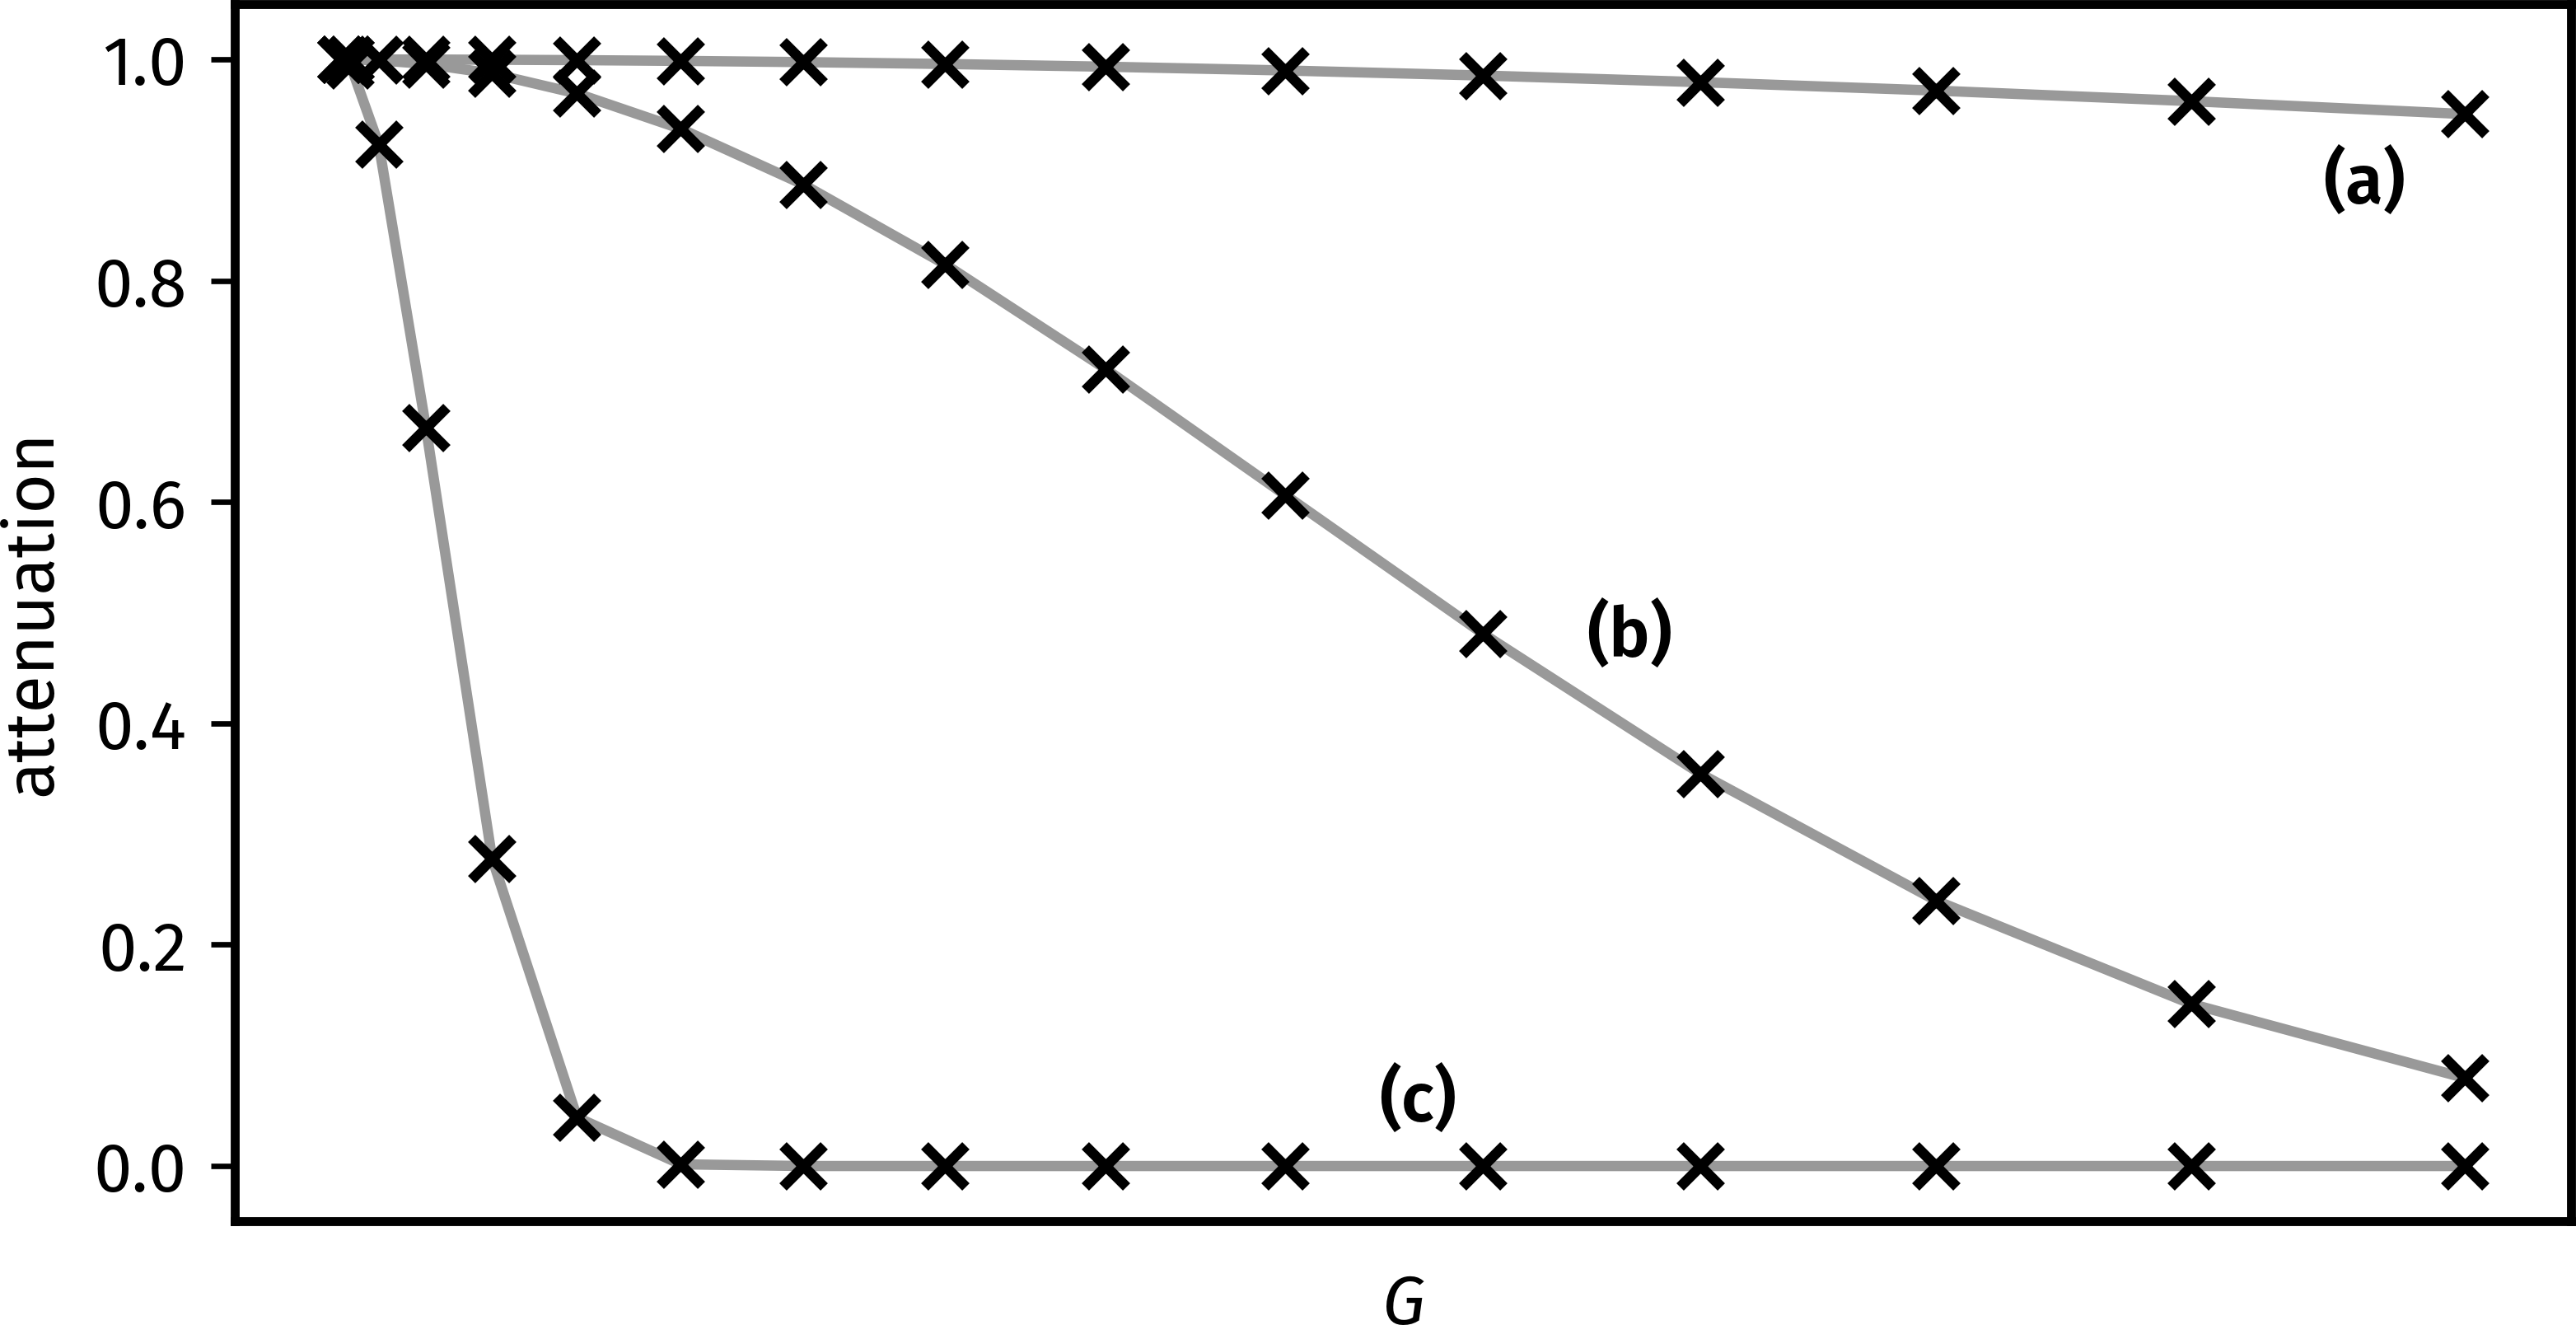

The script that drew this image:
import numpy as np
import matplotlib.pyplot as plt
import aptenodytes as apt
import penguins as pg


apt.thesis()

fig, ax = plt.subplots(figsize=(5.5, 3))

grey = '#999999'

G = np.array([i * i for i in range(16)])

c1 = 1e-6
ax.scatter(G, np.exp(-G * G * c1), marker='x', color='black')
ax.plot(G, np.exp(-G * G * c1), color=grey, zorder=-1)
ax.text(s='(a)', x=210, y=0.87, fontweight='semibold', fontsize=10)

c2 = 5e-5
ax.scatter(G, np.exp(-G * G * c2), marker='x', color='black')
ax.plot(G, np.exp(-G * G * c2), color=grey, zorder=-1)
ax.text(s='(b)', x=132, y=0.46, fontweight='semibold', fontsize=10)

c3 = 5e-3
ax.scatter(G, np.exp(-G * G * c3), marker='x', color='black')
ax.plot(G, np.exp(-G * G * c3), color=grey, zorder=-1)
ax.text(s='(c)', x=110, y=0.04, fontweight='semibold', fontsize=10)

ax.set(ylim=(-0.05, 1.05), xlabel=r'$G$', ylabel='attenuation', xticks=[])
pg.style_axes(ax, 'plot')

# apt.show()
apt.save(__file__)
